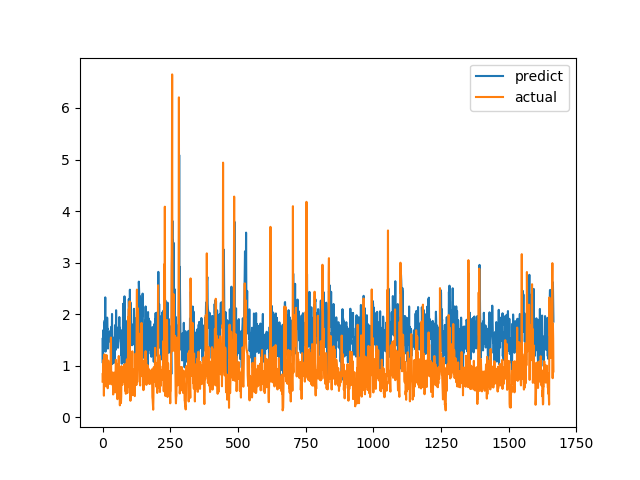

The file beside this chart, header and first rows:
predict, actual
1.52, 0.6915
1.053, 0.8558
1.62, 0.7094
1.69, 1.015
1.353, 1.116
1.277, 0.4183
1.836, 1.002
1.596, 1.219
1.879, 1.143
1.547, 0.6528
2.326, 0.6747
1.273, 0.601
1.678, 0.6695
1.4, 0.6538
1.606, 0.7814
1.607, 1.206
1.454, 0.8469
1.933, 0.8286
1.707, 0.6482
1.717, 0.5624
1.333, 0.7183
1.52, 1.1
1.617, 0.9542
1.645, 0.729
1.468, 0.6694
1.502, 0.8631
1.563, 0.6465
1.625, 0.8223
1.657, 0.9236
1.586, 0.8301
1.687, 1.067
1.242, 1.546
1.721, 0.6827
1.759, 0.6386
1.386, 0.6464
2.004, 0.6881
1.032, 0.7274
1.449, 0.65
1.143, 0.8694
1.508, 0.4409
1.357, 0.4519
1.433, 0.7575
1.055, 0.4952
1.548, 0.6851
1.121, 0.7244
1.454, 0.8654
1.786, 0.74
1.636, 0.8071
1.752, 0.8204
1.308, 1.114
2.076, 1.109
1.653, 0.4751
1.735, 1.039
1.642, 0.9458
1.739, 0.7878
1.673, 0.3505
1.574, 0.9368
1.348, 0.9868
1.442, 0.647
1.475, 1.03
... 1,606 more rows
